The GitHub repository DikshaP-2506/CropSecureLeafDiseaseDataset contains a labelled image folder "DatasetBalanced" with 5 categories: anthracnose, initial stage, leaf blight, leaf spot, pest damage. Examples follow, each with its label.

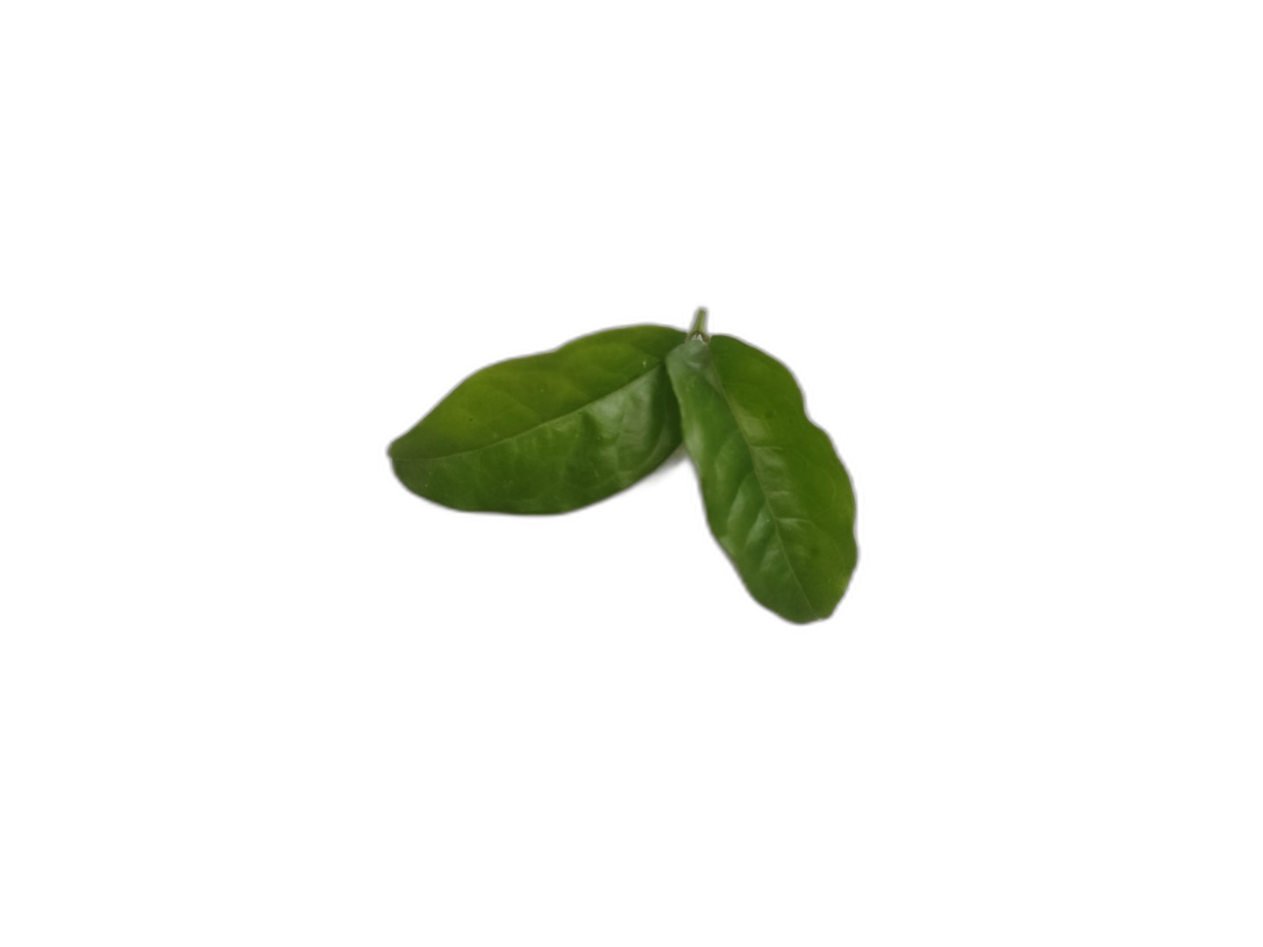
Label: initial stage

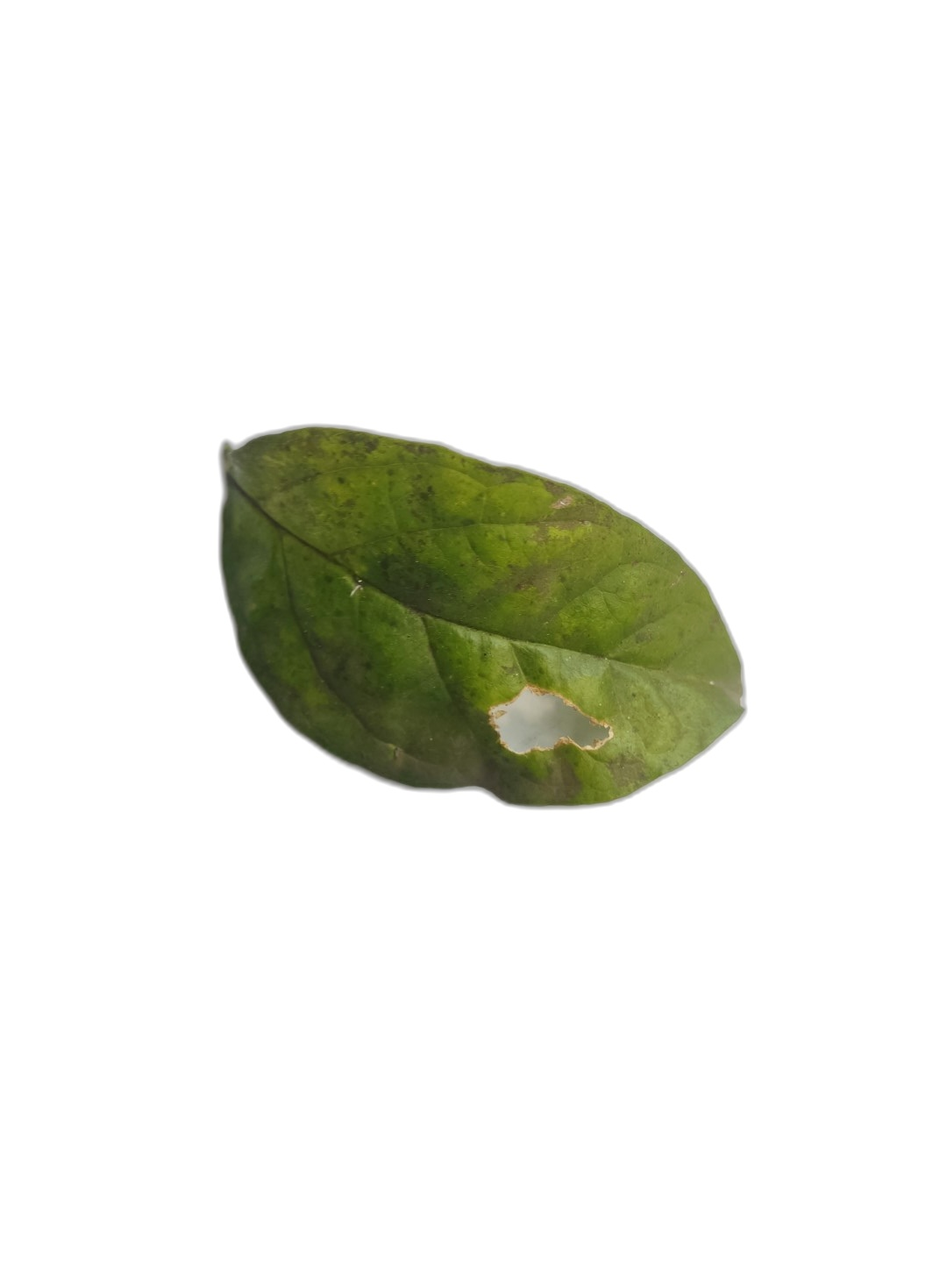
Label: leaf spot

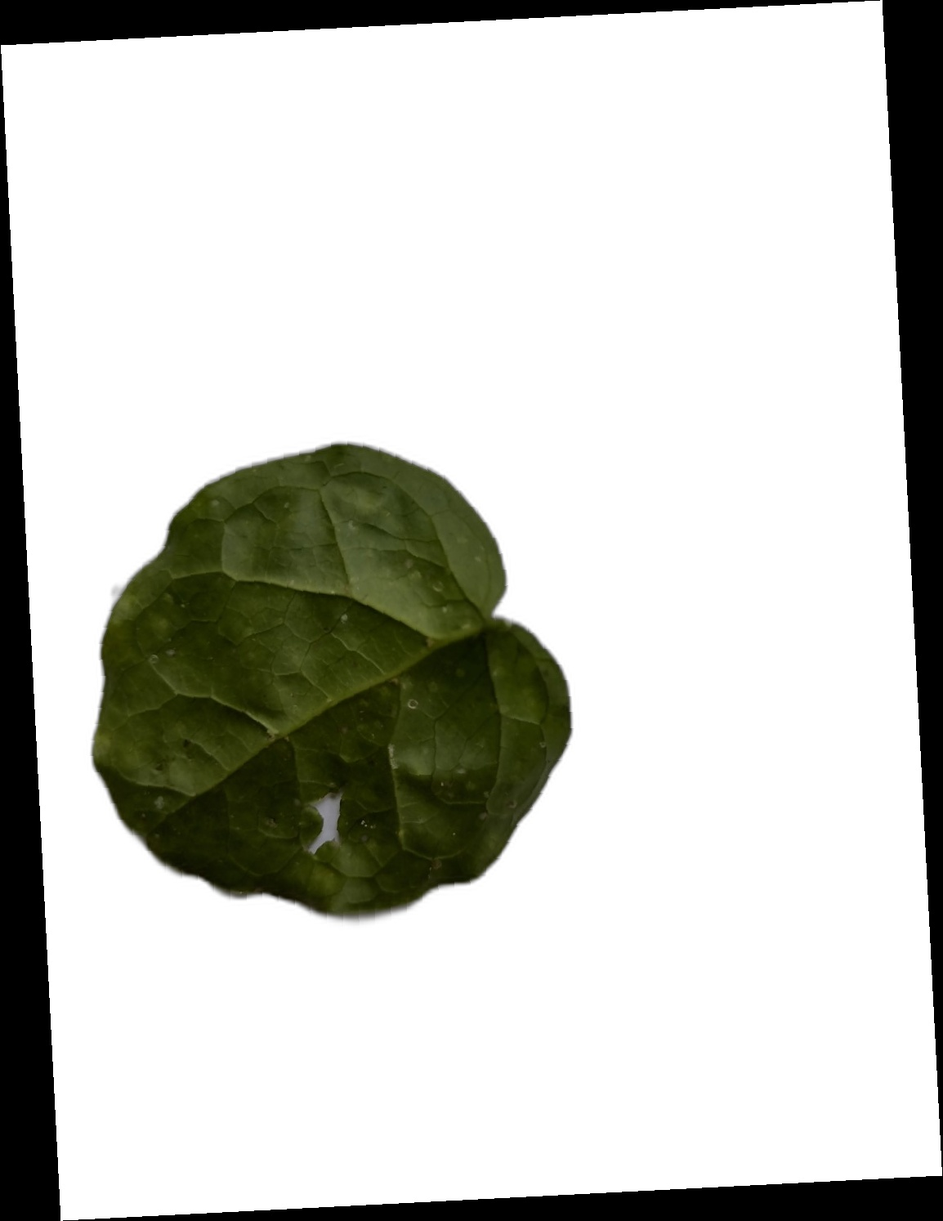
Label: pest damage

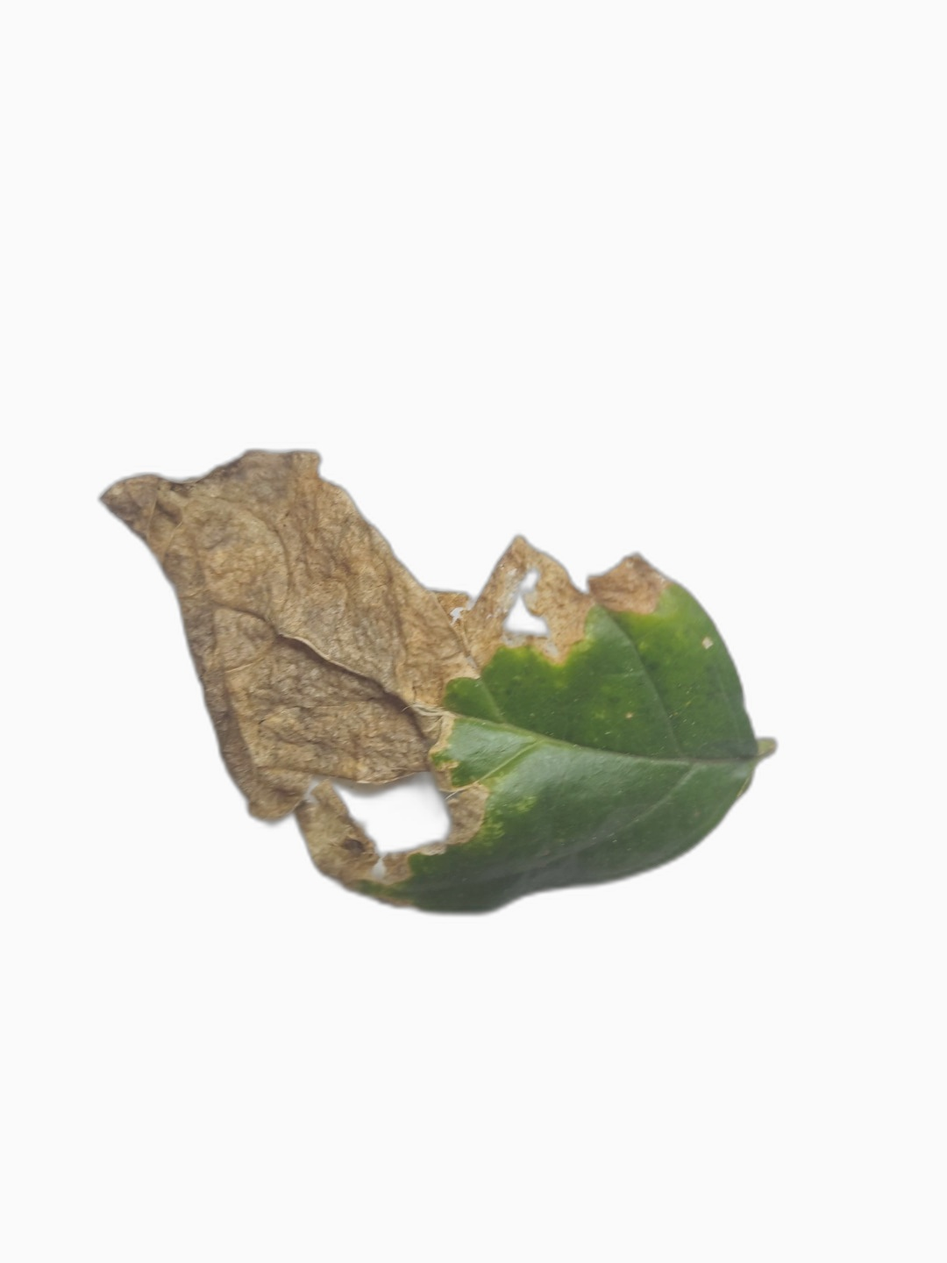
Label: leaf blight

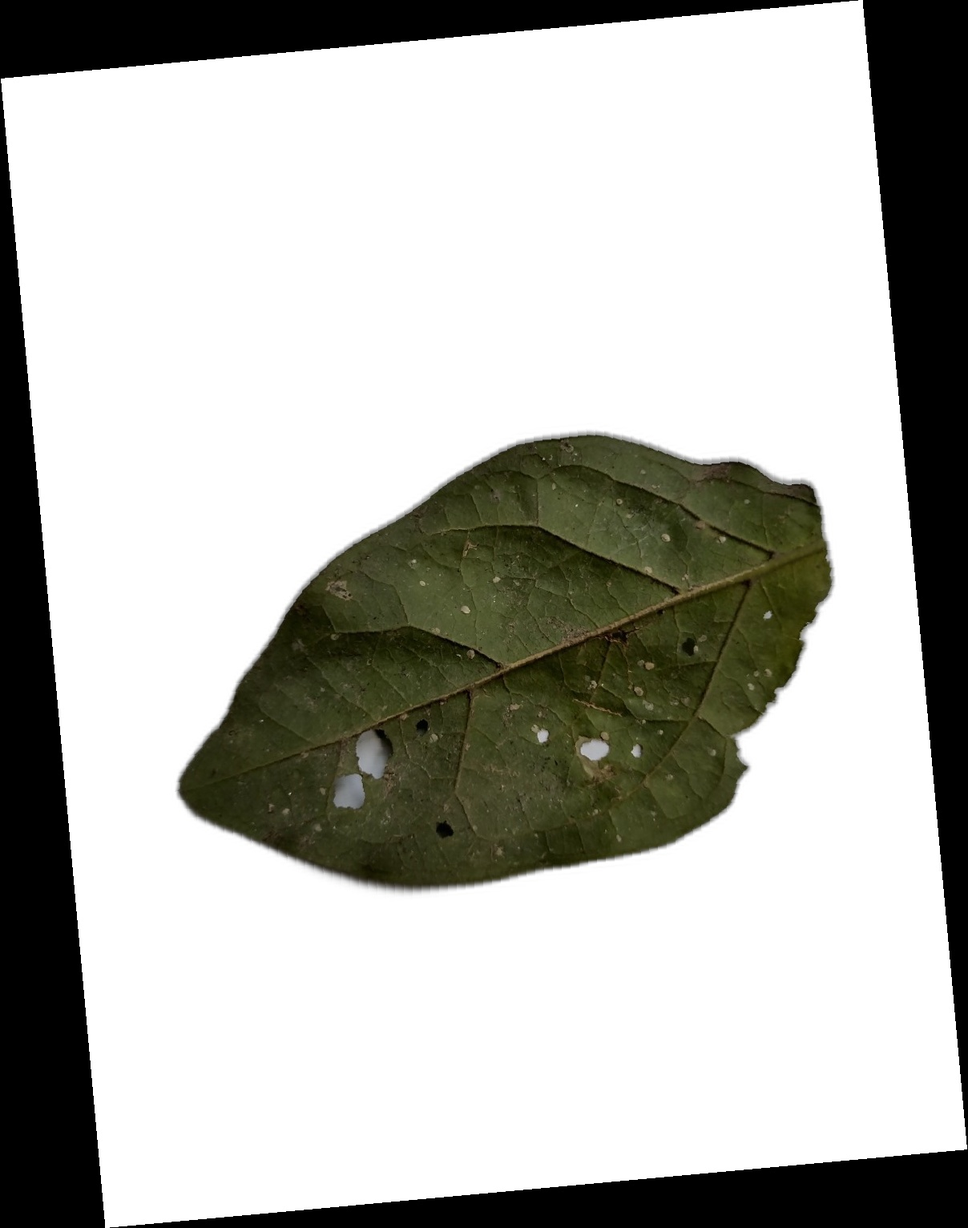
Label: anthracnose

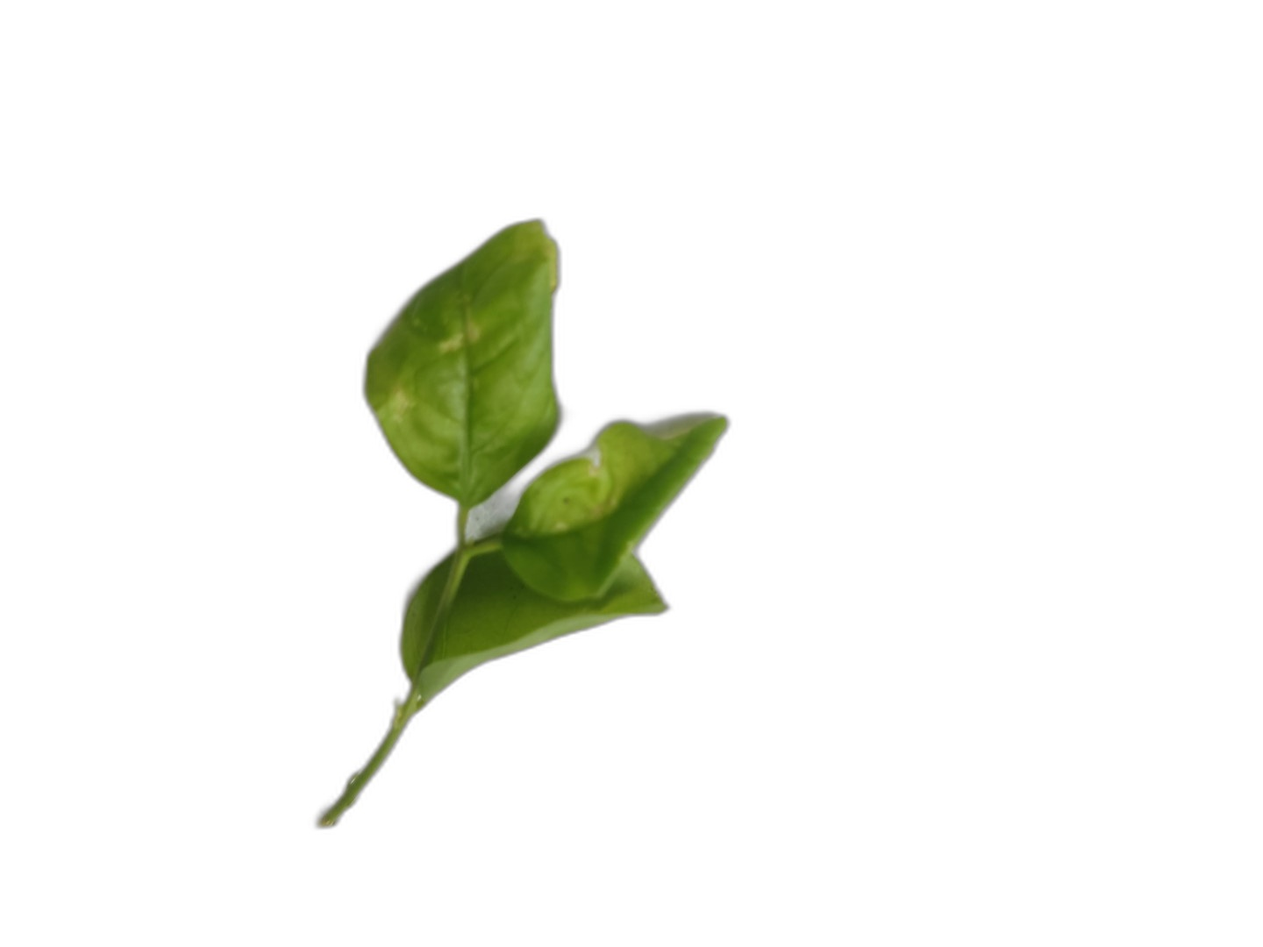
Label: initial stage
